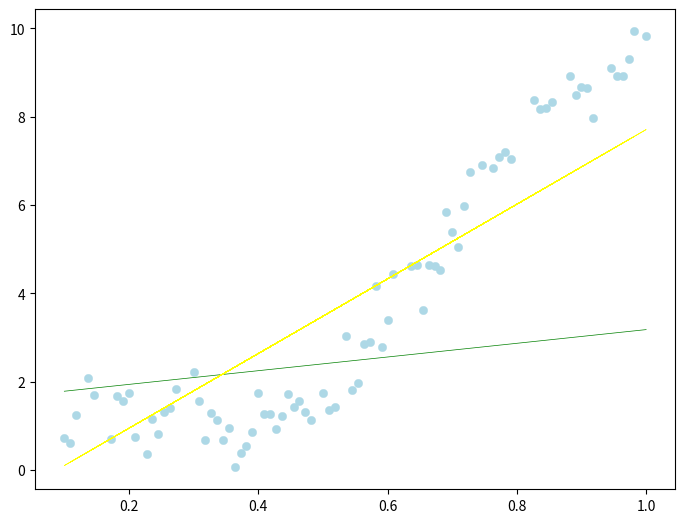

This chart was generated by the following Python code: (Note: this script raises an exception after producing the figure.)
import numpy as np
import matplotlib.pyplot as plt


def getFigure():
	plt.ion()
	fig = plt.figure()
	ax = fig.add_axes([0, 0, 1, 1])
	ax.get_xaxis().tick_bottom()
	ax.get_yaxis().tick_left()
	return fig, ax

def drawScatter(fig, ax, x, y, color, label):
	ax.scatter(x[:,1], y, color=color, linewidth=0.3, label=label)
	plt.show()
	plt.pause(0.5)

def drawLine(fig, ax, x, y, color, label):
	ax.plot(x[:,1], y, color=color, linewidth=0.5, label=label)
	plt.draw()
	plt.pause(0.5)

def costFunction(w, x, y):
	y_estimate = x.dot(w).flatten()
	error = (y.flatten() - y_estimate)
	mse = (1.0 / len(x)) * np.sum(np.power(error, 2))
	gradient = -(1.0/len(x)) * error.dot(x)

	return gradient, mse

def getData():
	x = np.linspace(1.0, 10.0, 100)[:, np.newaxis]
	y = np.sin(x) + 0.1*np.power(x,2) + 0.5*np.random.randn(100,1)
	x /= np.max(x)
	x = np.hstack((np.ones_like(x), x))
	order = np.random.permutation(len(x))
	portion = 20
	test_x = x[order[:portion]]
	test_y = y[order[:portion]]
	train_x = x[order[portion:]]
	train_y = y[order[portion:]]

	return x, y, train_x, train_y, test_x, test_y

def gradientDescent(w, x, y, tolerance):
	iterations = 1

	while True:
		gradient, error = costFunction(w, x, y)
		new_w = w - alpha * gradient

		if np.sum(abs(new_w - w)) < tolerance:
			print("Converged.")
			break

		# Print error every 50 iterations
		if iterations % 50 == 0:
			drawLine(fig, ax, x, x.dot(w), 'yellow', 'estimate')
			print("Iteration: %d: - Error: %.8f\nwith w: " % (np.int(iterations), error))
			print(w)

		iterations += 1
		w = new_w

	print("final cost: %8f" % costFunction(w, train_x, train_y)[1])
	return w, error


if __name__ == "__main__":
	alpha = 0.5
	tolerance = 1e-7

	x, y, train_x, train_y, test_x, test_y = getData()
	w = np.random.randn(2)

	fig, ax = getFigure()
	drawScatter(fig, ax, train_x, train_y, 'lightblue', 'training set')
	drawLine(fig, ax, x, x.dot(w), 'green', 'initial guess')

	w, error = gradientDescent(w, train_x, train_y, tolerance)

	drawLine(fig, ax, x, x.dot(w), 'red', 'decision boundary')
	drawScatter(fig, ax, test_x, test_y, 'purple', 'test set')

	print("cost on test set: %f" % costFunction(w, test_x, test_y)[1])
